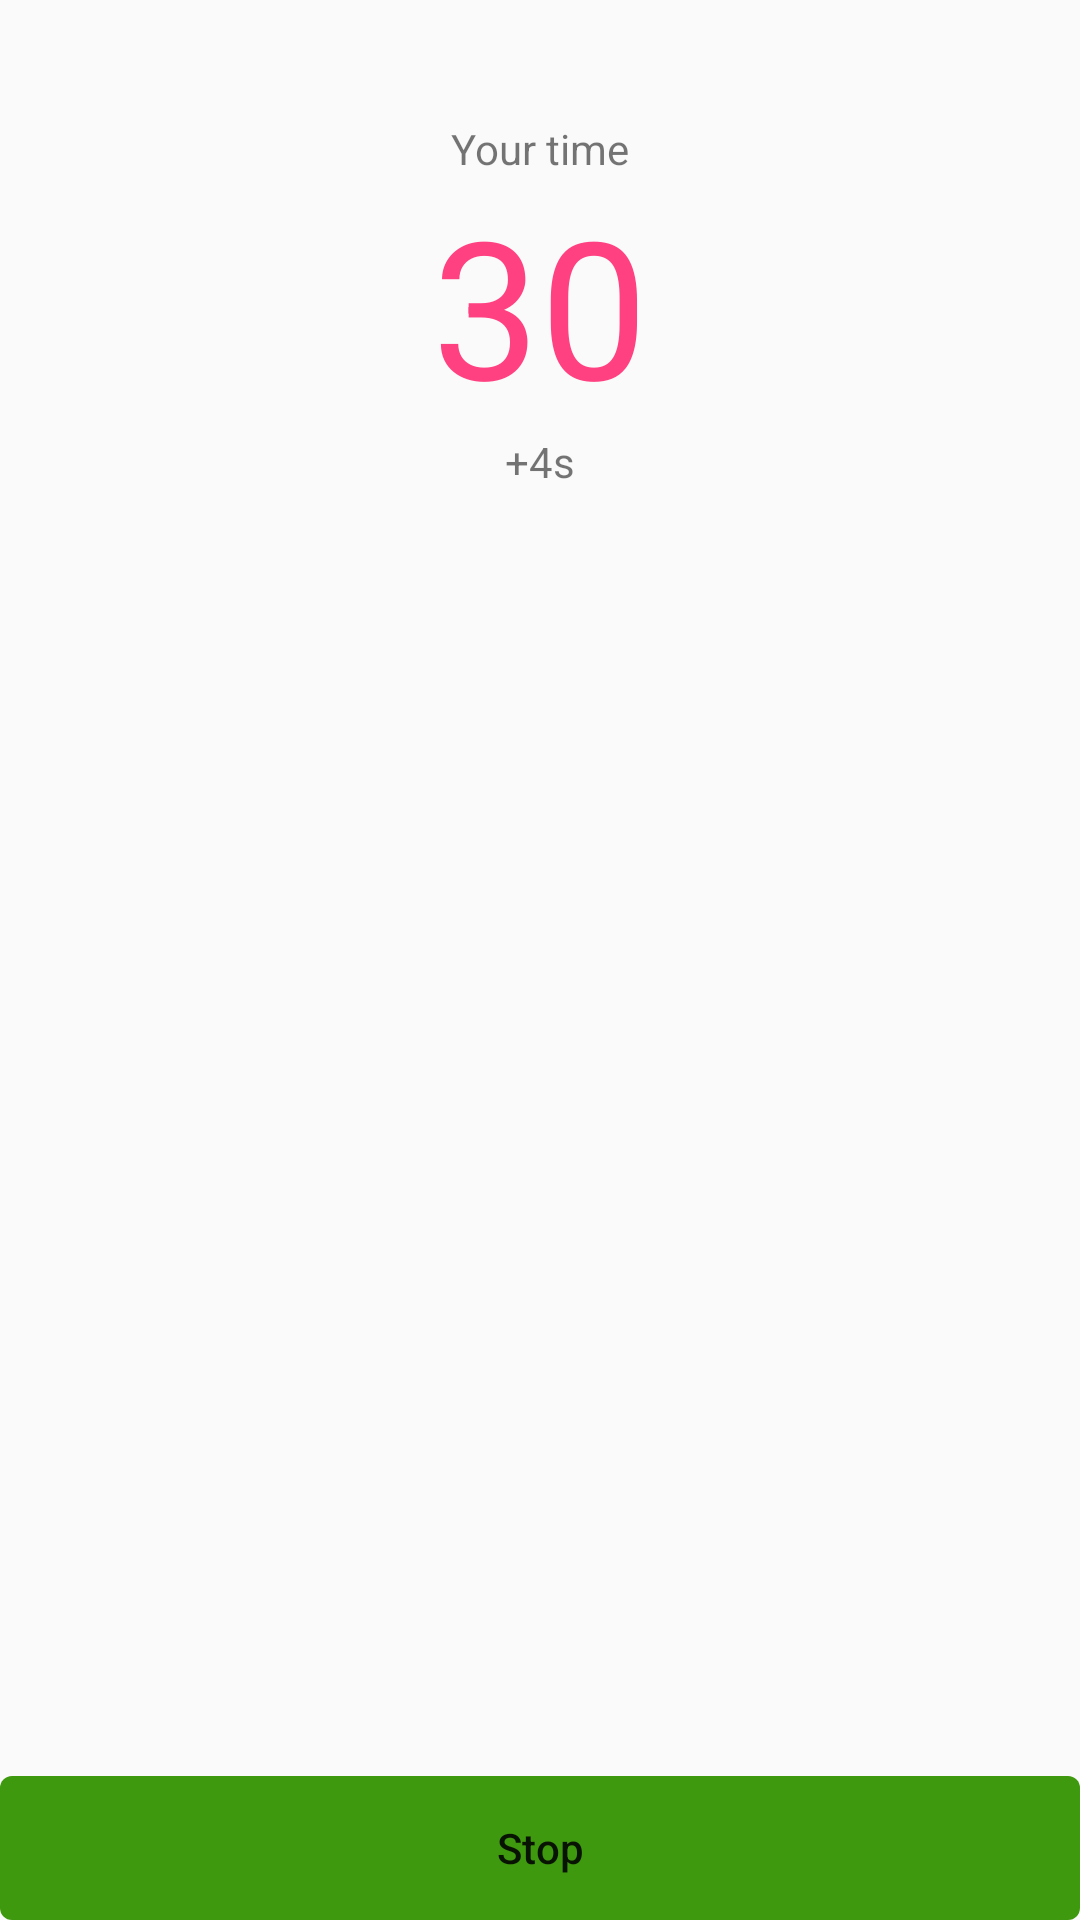

Here is an Android app screen rendered from its layout file. Give the layout XML and the strings, colors and styles it references.
<!-- AndroidManifest.xml: application theme AppTheme -->
<!-- res/layout/include_simultaneous_interval.xml -->
<?xml version="1.0" encoding="utf-8"?>
<LinearLayout xmlns:android="http://schemas.android.com/apk/res/android"
    xmlns:tools="http://schemas.android.com/tools"
    android:id="@+id/activity_main"
    android:layout_width="match_parent"
    android:layout_height="match_parent"
    android:gravity="center_horizontal"
    android:orientation="vertical"
    tools:context="au.com.healthhack.timedilation.MainActivity">

    <TextView
        android:layout_marginTop="40dp"
        android:id="@+id/lbl_actual_time"
        android:layout_width="wrap_content"
        android:layout_height="wrap_content"
        android:text="Your time" />
    <TextView
        android:id="@+id/text_duration"
        android:layout_width="wrap_content"
        android:layout_height="wrap_content"
        android:layout_gravity="center_horizontal"
        android:gravity="center"
        style="@style/DurationText"
        android:text="30"/>
    <TextView
        android:id="@+id/text_delta"
        android:layout_width="wrap_content"
        android:layout_height="wrap_content"
        android:gravity="center"
        android:text="+4s" />
    <View
        android:layout_width="0dp"
        android:layout_height="0dp"
        android:layout_weight="1"/>
    <Button
        android:layout_marginTop="40dp"
        android:layout_width="match_parent"
        android:layout_height="wrap_content"
        android:text="Stop"
        android:textAllCaps="false"
        android:background="@drawable/button_start_stop"
        android:id="@+id/button_start_stop"/>

</LinearLayout>
<!-- resources referenced by this layout -->
<resources>
  <!-- drawable button_start_stop (drawable) -->
  <?xml version="1.0" encoding="utf-8"?>
  <selector xmlns:android="http://schemas.android.com/apk/res/android">
  
  
      <item     android:state_enabled="false" >
      <shape android:shape="rectangle">
          <solid android:color="@color/body_text_disabled"/>
          <corners android:radius="@dimen/button_corner_radius"/>
      </shape>
  </item>
  
  
      <item                                android:state_activated="true">
          <shape android:shape="rectangle">
              <solid android:color="@color/body_text_1_negative"/>
              <corners android:radius="@dimen/button_corner_radius"/>
          </shape>
      </item>
  
  
      <item >
          <shape android:shape="rectangle">
              <solid android:color="@color/body_text_1_positive"/>
              <corners android:radius="@dimen/button_corner_radius"/>
          </shape>
      </item>
  
  </selector>
  <style name="DurationText" parent="TextAppearance.AppCompat.Large">
          <item name="android:textColor">@color/colorAccent</item>
          <item name="android:textSize">64dp</item>
      </style>
  <style name="AppTheme" parent="Theme.AppCompat.Light.DarkActionBar">
          
          <item name="colorPrimary">@color/colorPrimary</item>
          <item name="colorPrimaryDark">@color/colorPrimaryDark</item>
          <item name="colorAccent">@color/colorAccent</item>
      </style>
  <color name="body_text_disabled">#44000000</color>
  <dimen name="button_corner_radius">4dp</dimen>
  <color name="body_text_1_negative">#fff73e0f</color>
  <color name="body_text_1_positive">#ff3f990f</color>
  <color name="colorAccent">#FF4081</color>
  <color name="colorPrimary">#3F51B5</color>
  <color name="colorPrimaryDark">#303F9F</color>
</resources>
